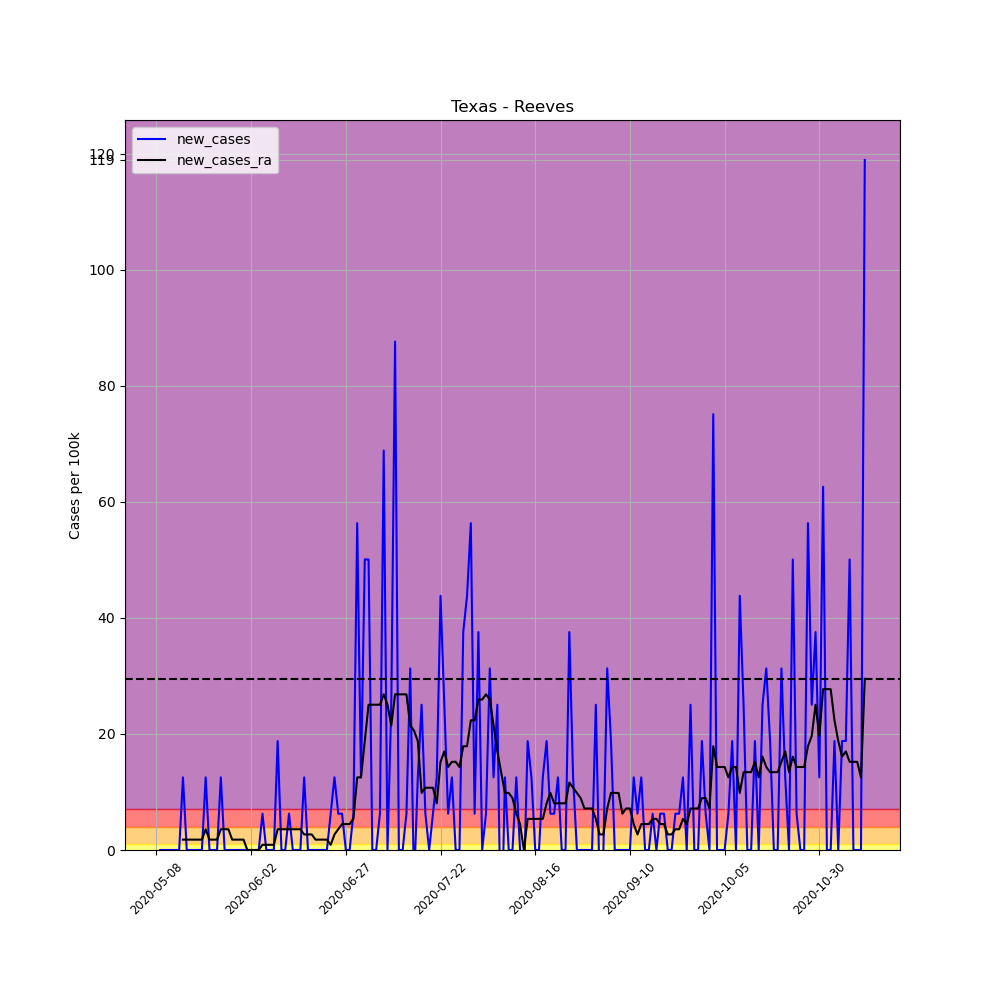

The data file committed next to this chart (first rows):
, date, county, state, fips, cases, deaths, COUNTY, STNAME, CTYNAME, POPESTIMATE2019, per_100k, per_100k_ra, new_cases, new_cases_ra
663135, 2020-05-08, Reeves, Texas, 48389, 1, 0, 389, Texas, Reeves, 15976, 6.259, , , 
663136, 2020-05-09, Reeves, Texas, 48389, 1, 0, 389, Texas, Reeves, 15976, 6.259, , 0.0, 
663137, 2020-05-10, Reeves, Texas, 48389, 1, 0, 389, Texas, Reeves, 15976, 6.259, , 0.0, 
663138, 2020-05-11, Reeves, Texas, 48389, 1, 0, 389, Texas, Reeves, 15976, 6.259, , 0.0, 
663139, 2020-05-12, Reeves, Texas, 48389, 1, 0, 389, Texas, Reeves, 15976, 6.259, , 0.0, 
663140, 2020-05-13, Reeves, Texas, 48389, 1, 0, 389, Texas, Reeves, 15976, 6.259, , 0.0, 
663141, 2020-05-14, Reeves, Texas, 48389, 1, 0, 389, Texas, Reeves, 15976, 6.259, 6.259, 0.0, 
663142, 2020-05-15, Reeves, Texas, 48389, 3, 0, 389, Texas, Reeves, 15976, 18.78, 8.048, 12.52, 1.788
663143, 2020-05-16, Reeves, Texas, 48389, 3, 0, 389, Texas, Reeves, 15976, 18.78, 9.836, 0.0, 1.788
663144, 2020-05-17, Reeves, Texas, 48389, 3, 0, 389, Texas, Reeves, 15976, 18.78, 11.62, 0.0, 1.788
663145, 2020-05-18, Reeves, Texas, 48389, 3, 0, 389, Texas, Reeves, 15976, 18.78, 13.41, 0.0, 1.788
663146, 2020-05-19, Reeves, Texas, 48389, 3, 0, 389, Texas, Reeves, 15976, 18.78, 15.2, 0.0, 1.788
663147, 2020-05-20, Reeves, Texas, 48389, 3, 0, 389, Texas, Reeves, 15976, 18.78, 16.99, 0.0, 1.788
663148, 2020-05-21, Reeves, Texas, 48389, 5, 0, 389, Texas, Reeves, 15976, 31.3, 20.57, 12.52, 3.577
663149, 2020-05-22, Reeves, Texas, 48389, 5, 0, 389, Texas, Reeves, 15976, 31.3, 22.35, 0.0, 1.788
663150, 2020-05-23, Reeves, Texas, 48389, 5, 0, 389, Texas, Reeves, 15976, 31.3, 24.14, 0.0, 1.788
663151, 2020-05-24, Reeves, Texas, 48389, 5, 0, 389, Texas, Reeves, 15976, 31.3, 25.93, 0.0, 1.788
663152, 2020-05-25, Reeves, Texas, 48389, 7, 0, 389, Texas, Reeves, 15976, 43.82, 29.51, 12.52, 3.577
663153, 2020-05-26, Reeves, Texas, 48389, 7, 0, 389, Texas, Reeves, 15976, 43.82, 33.09, 0.0, 3.577
663154, 2020-05-27, Reeves, Texas, 48389, 7, 0, 389, Texas, Reeves, 15976, 43.82, 36.66, 0.0, 3.577
663155, 2020-05-28, Reeves, Texas, 48389, 7, 0, 389, Texas, Reeves, 15976, 43.82, 38.45, 0.0, 1.788
663156, 2020-05-29, Reeves, Texas, 48389, 7, 0, 389, Texas, Reeves, 15976, 43.82, 40.24, 0.0, 1.788
663157, 2020-05-30, Reeves, Texas, 48389, 7, 0, 389, Texas, Reeves, 15976, 43.82, 42.03, 0.0, 1.788
663158, 2020-05-31, Reeves, Texas, 48389, 7, 0, 389, Texas, Reeves, 15976, 43.82, 43.82, 0.0, 1.788
663159, 2020-06-01, Reeves, Texas, 48389, 7, 0, 389, Texas, Reeves, 15976, 43.82, 43.82, 0.0, 0.0
663160, 2020-06-02, Reeves, Texas, 48389, 7, 0, 389, Texas, Reeves, 15976, 43.82, 43.82, 0.0, 0.0
663161, 2020-06-03, Reeves, Texas, 48389, 7, 0, 389, Texas, Reeves, 15976, 43.82, 43.82, 0.0, 0.0
663162, 2020-06-04, Reeves, Texas, 48389, 7, 0, 389, Texas, Reeves, 15976, 43.82, 43.82, 0.0, 0.0
663163, 2020-06-05, Reeves, Texas, 48389, 8, 0, 389, Texas, Reeves, 15976, 50.08, 44.71, 6.259, 0.8942
663164, 2020-06-06, Reeves, Texas, 48389, 8, 0, 389, Texas, Reeves, 15976, 50.08, 45.6, 0.0, 0.8942
663165, 2020-06-07, Reeves, Texas, 48389, 8, 0, 389, Texas, Reeves, 15976, 50.08, 46.5, 0.0, 0.8942
663166, 2020-06-08, Reeves, Texas, 48389, 8, 0, 389, Texas, Reeves, 15976, 50.08, 47.39, 0.0, 0.8942
663167, 2020-06-09, Reeves, Texas, 48389, 11, 0, 389, Texas, Reeves, 15976, 68.85, 50.97, 18.78, 3.577
663168, 2020-06-10, Reeves, Texas, 48389, 11, 0, 389, Texas, Reeves, 15976, 68.85, 54.55, 0.0, 3.577
663169, 2020-06-11, Reeves, Texas, 48389, 11, 0, 389, Texas, Reeves, 15976, 68.85, 58.12, 0.0, 3.577
663170, 2020-06-12, Reeves, Texas, 48389, 12, 0, 389, Texas, Reeves, 15976, 75.11, 61.7, 6.259, 3.577
663171, 2020-06-13, Reeves, Texas, 48389, 12, 0, 389, Texas, Reeves, 15976, 75.11, 65.28, 0.0, 3.577
663172, 2020-06-14, Reeves, Texas, 48389, 12, 0, 389, Texas, Reeves, 15976, 75.11, 68.85, 0.0, 3.577
663173, 2020-06-15, Reeves, Texas, 48389, 12, 0, 389, Texas, Reeves, 15976, 75.11, 72.43, 0.0, 3.577
663174, 2020-06-16, Reeves, Texas, 48389, 14, 0, 389, Texas, Reeves, 15976, 87.63, 75.11, 12.52, 2.683
663175, 2020-06-17, Reeves, Texas, 48389, 14, 0, 389, Texas, Reeves, 15976, 87.63, 77.8, 0.0, 2.683
663176, 2020-06-18, Reeves, Texas, 48389, 14, 0, 389, Texas, Reeves, 15976, 87.63, 80.48, 0.0, 2.683
663177, 2020-06-19, Reeves, Texas, 48389, 14, 0, 389, Texas, Reeves, 15976, 87.63, 82.27, 0.0, 1.788
663178, 2020-06-20, Reeves, Texas, 48389, 14, 0, 389, Texas, Reeves, 15976, 87.63, 84.05, 0.0, 1.788
663179, 2020-06-21, Reeves, Texas, 48389, 14, 0, 389, Texas, Reeves, 15976, 87.63, 85.84, 0.0, 1.788
663180, 2020-06-22, Reeves, Texas, 48389, 14, 0, 389, Texas, Reeves, 15976, 87.63, 87.63, 0.0, 1.788
663181, 2020-06-23, Reeves, Texas, 48389, 15, 0, 389, Texas, Reeves, 15976, 93.89, 88.53, 6.259, 0.8942
663182, 2020-06-24, Reeves, Texas, 48389, 17, 0, 389, Texas, Reeves, 15976, 106.4, 91.21, 12.52, 2.683
663183, 2020-06-25, Reeves, Texas, 48389, 18, 0, 389, Texas, Reeves, 15976, 112.7, 94.79, 6.259, 3.577
663184, 2020-06-26, Reeves, Texas, 48389, 19, 0, 389, Texas, Reeves, 15976, 118.9, 99.26, 6.259, 4.471
663185, 2020-06-27, Reeves, Texas, 48389, 19, 0, 389, Texas, Reeves, 15976, 118.9, 103.7, 0.0, 4.471
663186, 2020-06-28, Reeves, Texas, 48389, 19, 0, 389, Texas, Reeves, 15976, 118.9, 108.2, 0.0, 4.471
663187, 2020-06-29, Reeves, Texas, 48389, 20, 0, 389, Texas, Reeves, 15976, 125.2, 113.6, 6.259, 5.365
663188, 2020-06-30, Reeves, Texas, 48389, 29, 0, 389, Texas, Reeves, 15976, 181.5, 126.1, 56.33, 12.52
663189, 2020-07-01, Reeves, Texas, 48389, 31, 0, 389, Texas, Reeves, 15976, 194, 138.6, 12.52, 12.52
663190, 2020-07-02, Reeves, Texas, 48389, 39, 0, 389, Texas, Reeves, 15976, 244.1, 157.4, 50.08, 18.78
663191, 2020-07-03, Reeves, Texas, 48389, 47, 0, 389, Texas, Reeves, 15976, 294.2, 182.4, 50.08, 25.04
663192, 2020-07-04, Reeves, Texas, 48389, 47, 0, 389, Texas, Reeves, 15976, 294.2, 207.5, 0.0, 25.04
663193, 2020-07-05, Reeves, Texas, 48389, 47, 0, 389, Texas, Reeves, 15976, 294.2, 232.5, 0.0, 25.04
663194, 2020-07-06, Reeves, Texas, 48389, 48, 0, 389, Texas, Reeves, 15976, 300.5, 257.5, 6.259, 25.04
... 128 more rows
